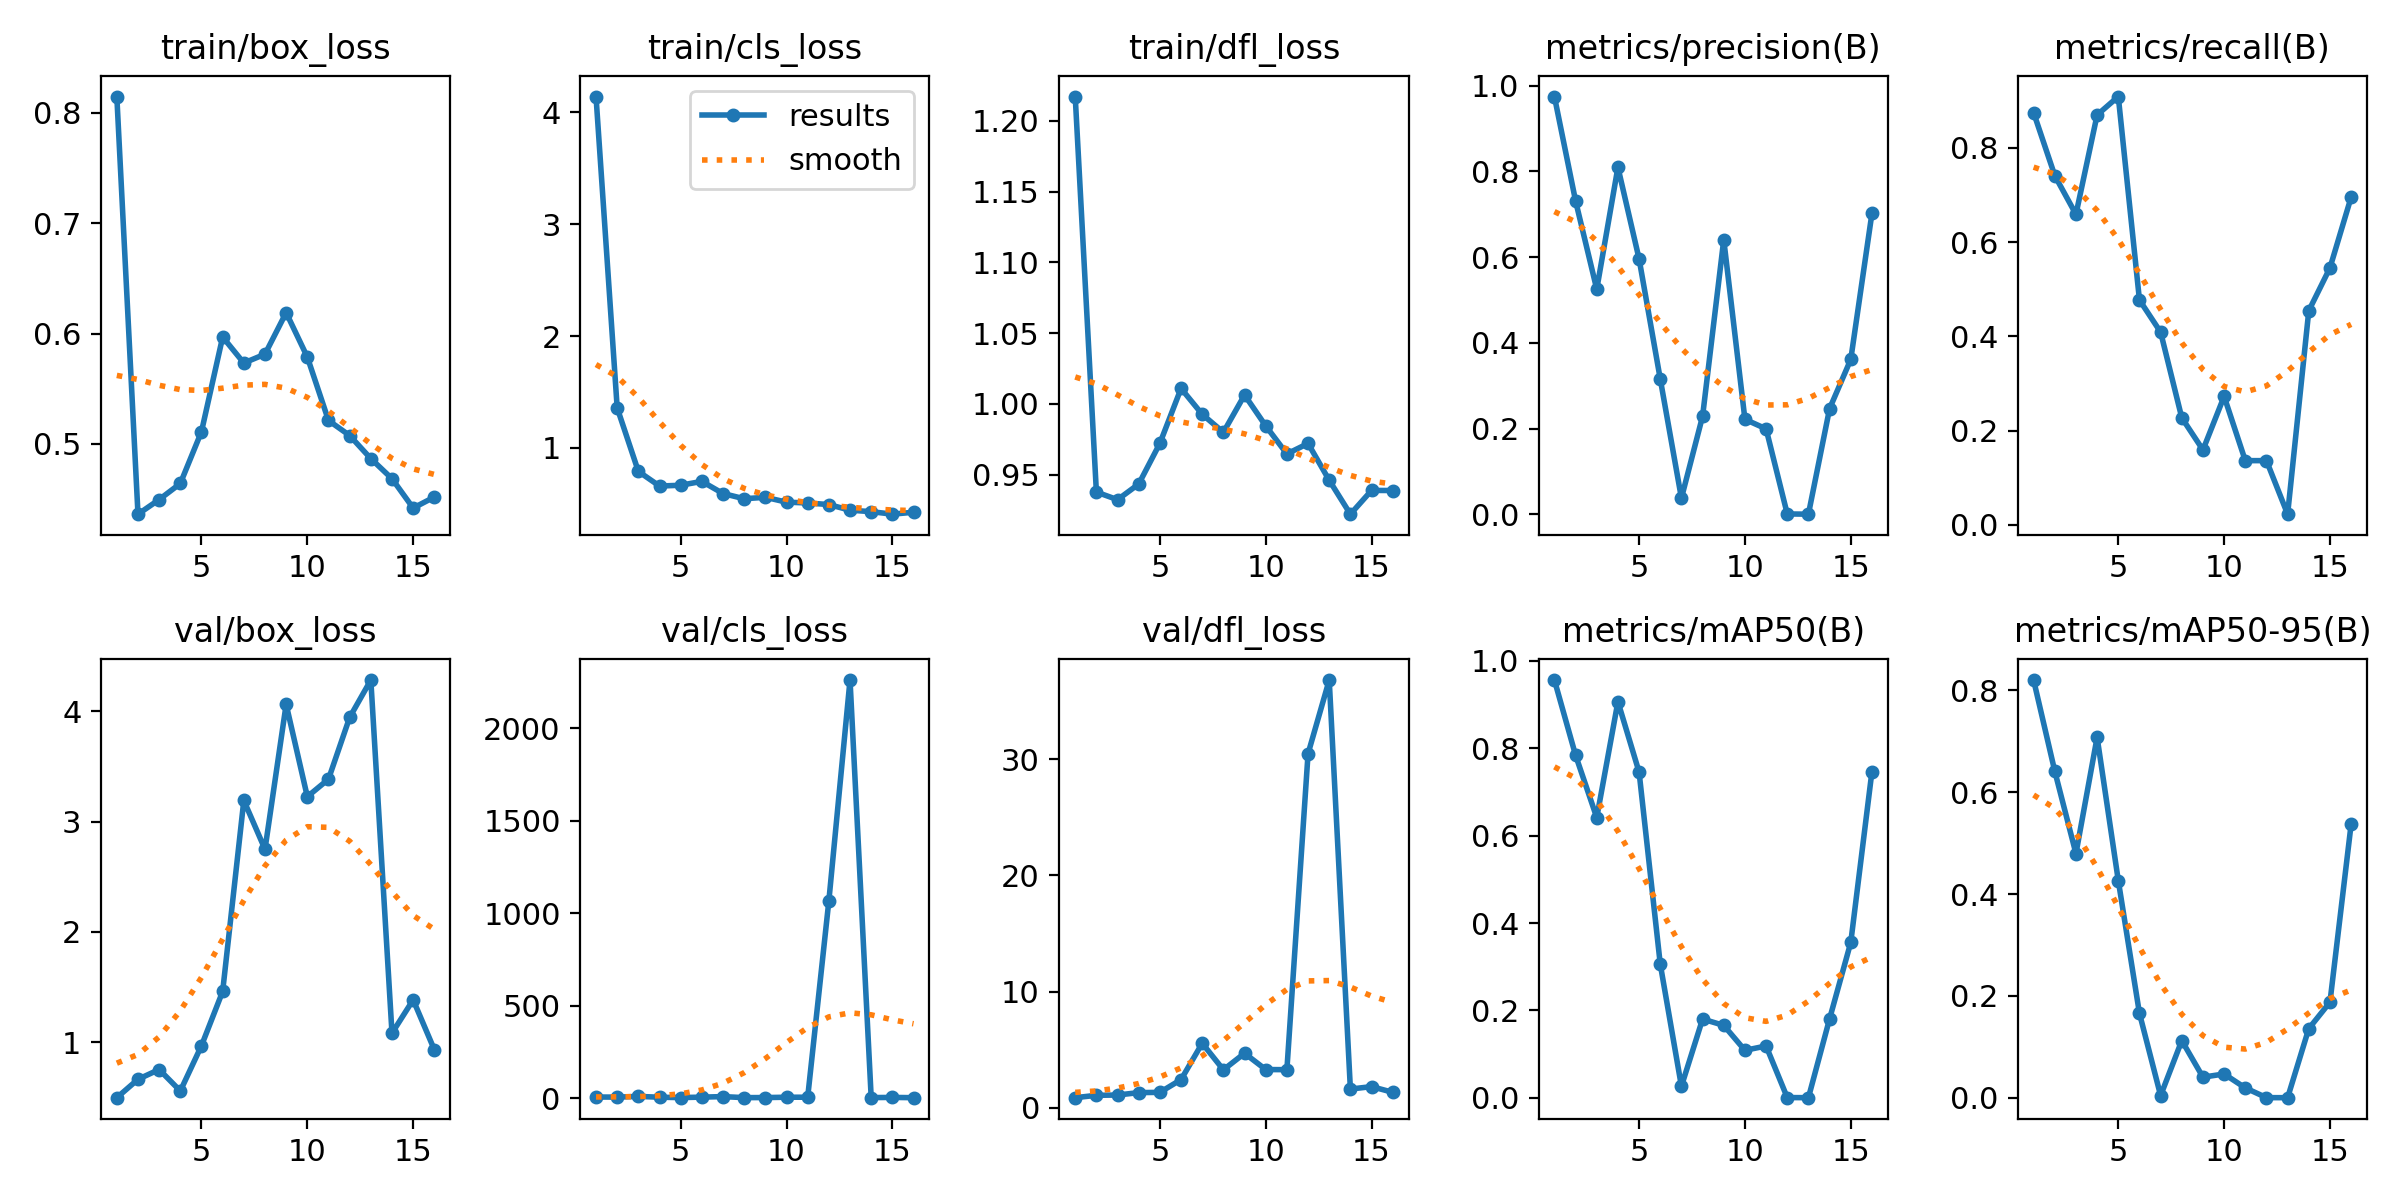

The table this chart was drawn from, first rows:
epoch, time, train/box_loss, train/cls_loss, train/dfl_loss, metrics/precision(B), metrics/recall(B), metrics/mAP50(B), metrics/mAP50-95(B), val/box_loss, val/cls_loss, val/dfl_loss, lr/pg0, lr/pg1, lr/pg2
1, 219.9, 0.8145, 4.141, 1.217, 0.9747, 0.8749, 0.9563, 0.8203, 0.499, 6.278, 0.8608, 0.0002, 0.0002, 0.0002
2, 402.9, 0.4365, 1.357, 0.9378, 0.731, 0.7413, 0.7841, 0.6412, 0.6654, 5.697, 1.063, 0.0004131, 0.0004131, 0.0004131
3, 586.1, 0.4497, 0.7898, 0.9324, 0.5251, 0.6591, 0.6413, 0.4794, 0.7542, 9.644, 1.089, 0.0006189, 0.0006189, 0.0006189
4, 790.1, 0.4642, 0.6587, 0.9435, 0.8096, 0.87, 0.9068, 0.7079, 0.5596, 5.142, 1.297, 0.0008174, 0.0008174, 0.0008174
5, 994.3, 0.5112, 0.6658, 0.9722, 0.5958, 0.9091, 0.7456, 0.4264, 0.97, 3.18, 1.318, 0.001009, 0.001009, 0.001009
6, 1190, 0.5968, 0.7005, 1.011, 0.3157, 0.4773, 0.3059, 0.1657, 1.461, 5.687, 2.418, 0.001193, 0.001193, 0.001193
7, 1390, 0.5733, 0.5918, 0.9927, 0.03749, 0.4091, 0.02611, 0.00412, 3.191, 8.472, 5.549, 0.00137, 0.00137, 0.00137
8, 1590, 0.5813, 0.5451, 0.98, 0.2287, 0.2273, 0.18, 0.1121, 2.749, 2.971, 3.261, 0.001539, 0.001539, 0.001539
9, 1830, 0.6189, 0.5582, 1.006, 0.6407, 0.1591, 0.1656, 0.04029, 4.062, 3.343, 4.686, 0.001701, 0.001701, 0.001701
10, 2027, 0.5787, 0.5146, 0.9846, 0.2215, 0.2727, 0.1085, 0.04658, 3.226, 5.101, 3.283, 0.001703, 0.001703, 0.001703
11, 2232, 0.5213, 0.5075, 0.9647, 0.1992, 0.1364, 0.1184, 0.01923, 3.384, 5.201, 3.273, 0.00167, 0.00167, 0.00167
12, 2420, 0.5077, 0.493, 0.9721, 0.0006, 0.1364, 0.00029, 7e-05, 3.944, 1066, 30.49, 0.001637, 0.001637, 0.001637
13, 2617, 0.4868, 0.4428, 0.9461, 8e-05, 0.02273, 4e-05, 2e-05, 4.282, 2260, 36.83, 0.001604, 0.001604, 0.001604
14, 2800, 0.4686, 0.4298, 0.9222, 0.2463, 0.4546, 0.1805, 0.1357, 1.083, 3.188, 1.601, 0.001571, 0.001571, 0.001571
15, 2985, 0.442, 0.4072, 0.939, 0.3611, 0.5454, 0.3554, 0.1876, 1.385, 4.106, 1.814, 0.001538, 0.001538, 0.001538
16, 3171, 0.452, 0.4245, 0.9389, 0.7018, 0.6955, 0.7466, 0.5371, 0.9336, 2.714, 1.322, 0.001505, 0.001505, 0.001505
